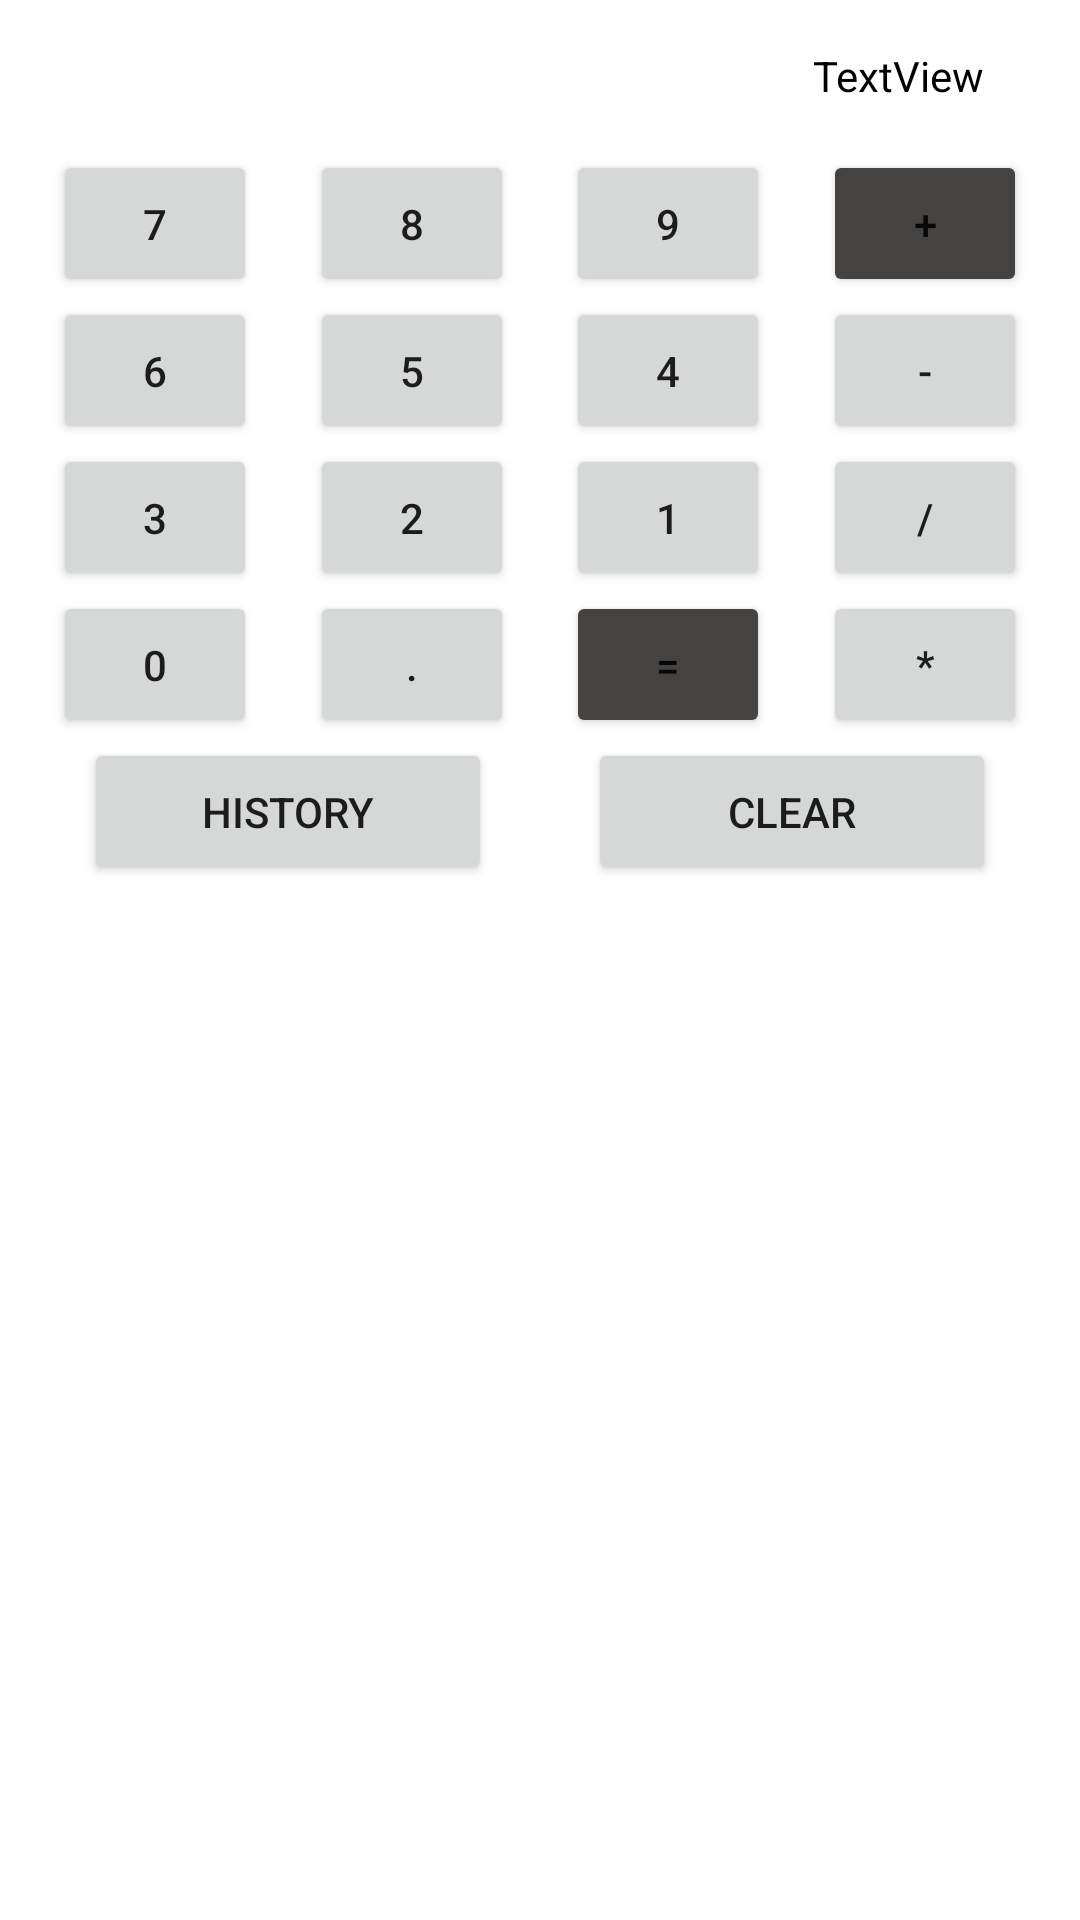

Here is an Android app screen rendered from its layout file. Give the layout XML and the strings, colors and styles it references.
<!-- AndroidManifest.xml: application theme Theme.ProjetoPDC -->
<!-- res/layout/activity_main.xml -->
<?xml version="1.0" encoding="utf-8"?>
<androidx.constraintlayout.widget.ConstraintLayout xmlns:android="http://schemas.android.com/apk/res/android"
    xmlns:app="http://schemas.android.com/apk/res-auto"
    xmlns:tools="http://schemas.android.com/tools"
    android:layout_width="match_parent"
    android:layout_height="match_parent"
    tools:context=".MainActivity">

    <Button
        android:id="@+id/button23"
        style="@style/Widget.AppCompat.Button"
        android:layout_width="68dp"
        android:layout_height="49dp"
        android:layout_marginTop="50dp"
        android:backgroundTint="#454242"
        android:onClick="defineOperador"
        android:text="+"
        app:layout_constraintEnd_toEndOf="parent"
        app:layout_constraintHorizontal_bias="0.5"
        app:layout_constraintStart_toEndOf="@+id/button22"
        app:layout_constraintTop_toTopOf="parent" />

    <Button
        android:id="@+id/button22"
        style="@style/Widget.AppCompat.Button"
        android:layout_width="68dp"
        android:layout_height="49dp"
        android:layout_marginTop="50dp"
        android:onClick="defineOperando"
        android:text="9"
        app:layout_constraintEnd_toStartOf="@+id/button23"
        app:layout_constraintHorizontal_bias="0.5"
        app:layout_constraintStart_toEndOf="@+id/button21"
        app:layout_constraintTop_toTopOf="parent" />

    <Button
        android:id="@+id/button17"
        style="@style/Widget.AppCompat.Button"
        android:layout_width="68dp"
        android:layout_height="49dp"
        android:layout_marginTop="50dp"
        android:onClick="defineOperando"
        android:text="7"
        app:layout_constraintEnd_toStartOf="@+id/button21"
        app:layout_constraintHorizontal_bias="0.5"
        app:layout_constraintStart_toStartOf="parent"
        app:layout_constraintTop_toTopOf="parent" />

    <Button
        android:id="@+id/button24"
        style="@style/Widget.AppCompat.Button"
        android:layout_width="68dp"
        android:layout_height="49dp"
        android:onClick="defineOperando"
        android:text="6"
        app:layout_constraintEnd_toStartOf="@+id/button25"
        app:layout_constraintHorizontal_bias="0.5"
        app:layout_constraintStart_toStartOf="parent"
        app:layout_constraintTop_toBottomOf="@+id/button17" />

    <Button
        android:id="@+id/button25"
        style="@style/Widget.AppCompat.Button"
        android:layout_width="68dp"
        android:layout_height="49dp"
        android:onClick="defineOperando"
        android:text="5"
        app:layout_constraintEnd_toStartOf="@+id/button26"
        app:layout_constraintHorizontal_bias="0.5"
        app:layout_constraintStart_toEndOf="@+id/button24"
        app:layout_constraintTop_toBottomOf="@+id/button21" />

    <Button
        android:id="@+id/button26"
        style="@style/Widget.AppCompat.Button"
        android:layout_width="68dp"
        android:layout_height="49dp"
        android:onClick="defineOperando"
        android:text="4"
        app:layout_constraintEnd_toStartOf="@+id/button27"
        app:layout_constraintHorizontal_bias="0.5"
        app:layout_constraintStart_toEndOf="@+id/button25"
        app:layout_constraintTop_toBottomOf="@+id/button22" />

    <Button
        android:id="@+id/button27"
        style="@style/Widget.AppCompat.Button"
        android:layout_width="68dp"
        android:layout_height="49dp"
        android:onClick="defineOperador"
        android:text="-"
        app:layout_constraintEnd_toEndOf="parent"
        app:layout_constraintHorizontal_bias="0.5"
        app:layout_constraintStart_toEndOf="@+id/button26"
        app:layout_constraintTop_toBottomOf="@+id/button23" />

    <Button
        android:id="@+id/button28"
        style="@style/Widget.AppCompat.Button"
        android:layout_width="68dp"
        android:layout_height="49dp"
        android:onClick="defineOperando"
        android:text="1"
        app:layout_constraintEnd_toStartOf="@+id/button31"
        app:layout_constraintHorizontal_bias="0.5"
        app:layout_constraintStart_toEndOf="@+id/button30"
        app:layout_constraintTop_toBottomOf="@+id/button26" />

    <Button
        android:id="@+id/button30"
        style="@style/Widget.AppCompat.Button"
        android:layout_width="68dp"
        android:layout_height="49dp"
        android:onClick="defineOperando"
        android:text="2"
        app:layout_constraintEnd_toStartOf="@+id/button28"
        app:layout_constraintHorizontal_bias="0.5"
        app:layout_constraintStart_toEndOf="@+id/button29"
        app:layout_constraintTop_toBottomOf="@+id/button25" />

    <Button
        android:id="@+id/button31"
        style="@style/Widget.AppCompat.Button"
        android:layout_width="68dp"
        android:layout_height="49dp"
        android:onClick="defineOperador"
        android:text="/"
        app:layout_constraintEnd_toEndOf="parent"
        app:layout_constraintHorizontal_bias="0.5"
        app:layout_constraintStart_toEndOf="@+id/button28"
        app:layout_constraintTop_toBottomOf="@+id/button27" />

    <Button
        android:id="@+id/button32"
        style="@style/Widget.AppCompat.Button"
        android:layout_width="0dp"
        android:layout_height="49dp"
        android:layout_marginStart="28dp"
        android:layout_marginEnd="16dp"
        android:text="HISTORY"
        app:layout_constraintEnd_toStartOf="@+id/button33"
        app:layout_constraintStart_toStartOf="parent"
        app:layout_constraintTop_toBottomOf="@+id/button34" />

    <Button
        android:id="@+id/button33"
        style="@style/Widget.AppCompat.Button"
        android:layout_width="0dp"
        android:layout_height="49dp"
        android:layout_marginStart="16dp"
        android:layout_marginEnd="28dp"
        android:onClick="limpar"
        android:text="CLEAR"
        app:layout_constraintEnd_toEndOf="parent"
        app:layout_constraintStart_toEndOf="@+id/button32"
        app:layout_constraintTop_toBottomOf="@+id/button37" />

    <Button
        android:id="@+id/button29"
        style="@style/Widget.AppCompat.Button"
        android:layout_width="68dp"
        android:layout_height="49dp"
        android:onClick="defineOperando"
        android:text="3"
        app:layout_constraintEnd_toStartOf="@+id/button30"
        app:layout_constraintHorizontal_bias="0.5"
        app:layout_constraintStart_toStartOf="parent"
        app:layout_constraintTop_toBottomOf="@+id/button24" />

    <Button
        android:id="@+id/button34"
        style="@style/Widget.AppCompat.Button"
        android:layout_width="68dp"
        android:layout_height="49dp"
        android:onClick="defineOperando"
        android:text="0"
        app:layout_constraintEnd_toStartOf="@+id/button35"
        app:layout_constraintHorizontal_bias="0.5"
        app:layout_constraintStart_toStartOf="parent"
        app:layout_constraintTop_toBottomOf="@+id/button29" />

    <Button
        android:id="@+id/button35"
        style="@style/Widget.AppCompat.Button"
        android:layout_width="68dp"
        android:layout_height="49dp"
        android:onClick="defineOperando"
        android:text="."
        app:layout_constraintEnd_toStartOf="@+id/button36"
        app:layout_constraintHorizontal_bias="0.5"
        app:layout_constraintStart_toEndOf="@+id/button34"
        app:layout_constraintTop_toBottomOf="@+id/button30" />

    <Button
        android:id="@+id/button36"
        style="@style/Widget.AppCompat.Button"
        android:layout_width="68dp"
        android:layout_height="49dp"
        android:backgroundTint="#454242"
        android:onClick="calcular"
        android:text="="
        app:layout_constraintEnd_toStartOf="@+id/button37"
        app:layout_constraintHorizontal_bias="0.5"
        app:layout_constraintStart_toEndOf="@+id/button35"
        app:layout_constraintTop_toBottomOf="@+id/button28" />

    <Button
        android:id="@+id/button37"
        style="@style/Widget.AppCompat.Button"
        android:layout_width="68dp"
        android:layout_height="49dp"
        android:onClick="defineOperador"
        android:text="*"
        app:layout_constraintEnd_toEndOf="parent"
        app:layout_constraintHorizontal_bias="0.5"
        app:layout_constraintStart_toEndOf="@+id/button36"
        app:layout_constraintTop_toBottomOf="@+id/button31" />

    <Button
        android:id="@+id/button21"
        style="@style/Widget.AppCompat.Button"
        android:layout_width="68dp"
        android:layout_height="49dp"
        android:layout_marginTop="50dp"
        android:onClick="defineOperando"
        android:text="8"
        app:layout_constraintEnd_toStartOf="@+id/button22"
        app:layout_constraintHorizontal_bias="0.5"
        app:layout_constraintStart_toEndOf="@+id/button17"
        app:layout_constraintTop_toTopOf="parent" />

    <TextView
        android:id="@+id/textDisplay"
        android:layout_width="wrap_content"
        android:layout_height="wrap_content"
        android:layout_marginEnd="32dp"
        android:textColor="#000000"
        android:text="TextView"
        app:layout_constraintBottom_toTopOf="@+id/button23"
        app:layout_constraintEnd_toEndOf="parent"
        app:layout_constraintTop_toTopOf="parent" />

</androidx.constraintlayout.widget.ConstraintLayout>
<!-- resources referenced by this layout -->
<resources>
  <style name="Theme.ProjetoPDC" parent="Theme.MaterialComponents.DayNight.DarkActionBar">
          
          <item name="colorPrimary">@color/purple_500</item>
          <item name="colorPrimaryVariant">@color/purple_700</item>
          <item name="colorOnPrimary">@color/white</item>
          
          <item name="colorSecondary">@color/teal_200</item>
          <item name="colorSecondaryVariant">@color/teal_700</item>
          <item name="colorOnSecondary">@color/black</item>
          
          <item name="android:statusBarColor">?attr/colorPrimaryVariant</item>
          
      </style>
  <!-- not gathered from this repository: default colours our renderer supplied (Android Studio template values) -->
  <color name="purple_500">#FF6200EE</color>
  <color name="purple_700">#FF3700B3</color>
  <color name="teal_200">#FF03DAC5</color>
  <color name="teal_700">#FF018786</color>
  <color name="black">#FF000000</color>
  <color name="white">#FFFFFFFF</color>
</resources>
